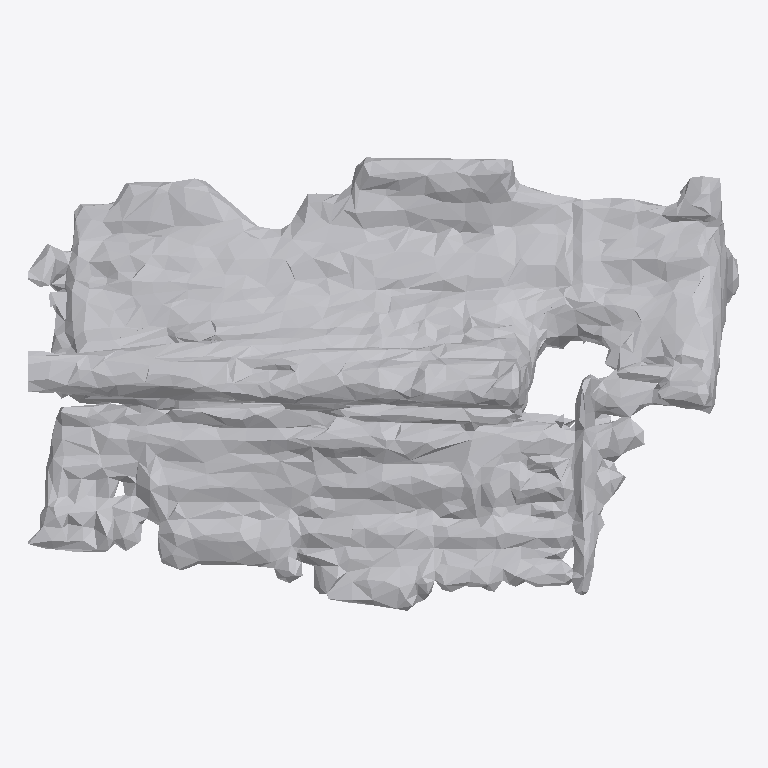
Plan cut of the same IFC building model at storey 'Ground Floor' (level 0.00 m, cut at 1.40 m), seen from above with north up, elements coloured by IFC class: 1 other element (light grey). No cut surface shows.
Extent 1.5 m × 1.0 m × 0.8 m (x, y, z). Storeys (1): Ground Floor at 0.00 m. Elements (1): 1 IfcFurniture.

HEADER;
FILE_DESCRIPTION(('ViewDefinition [CoordinationView]'),'2;1');
FILE_NAME('','2026-07-11T05:14:55',(''),(''),'IfcOpenShell 0.8.0','IfcOpenShell 0.8.0','');
FILE_SCHEMA(('IFC4'));
ENDSEC;
DATA;
#17=IFCPROJECT('2PNEd7C9zDPumezbH30zT7',#5,'Office Project',$,$,$,$,(#15),#10);
#20=IFCSITE('1KwWpUoMzDDR5r4Bv5jZUH',#5,'Site',$,$,#19,$,$,.ELEMENT.,$,$,$,$,$);
#22=IFCBUILDING('1$q4S89mL6JgSr1lsilk6B',#5,'Building',$,$,#21,$,$,.ELEMENT.,$,$,$);
#24=IFCBUILDINGSTOREY('39_D$x6fHBxPpW0MKkqN4d',#5,'Ground Floor',$,$,#23,$,$,.ELEMENT.,0.0);
#35=IFCFURNITURE('3GejgJ4mT1Peguq7IWGZQM',#5,'Bookshelf',$,$,#34,#31,$,$);
ENDSEC;
